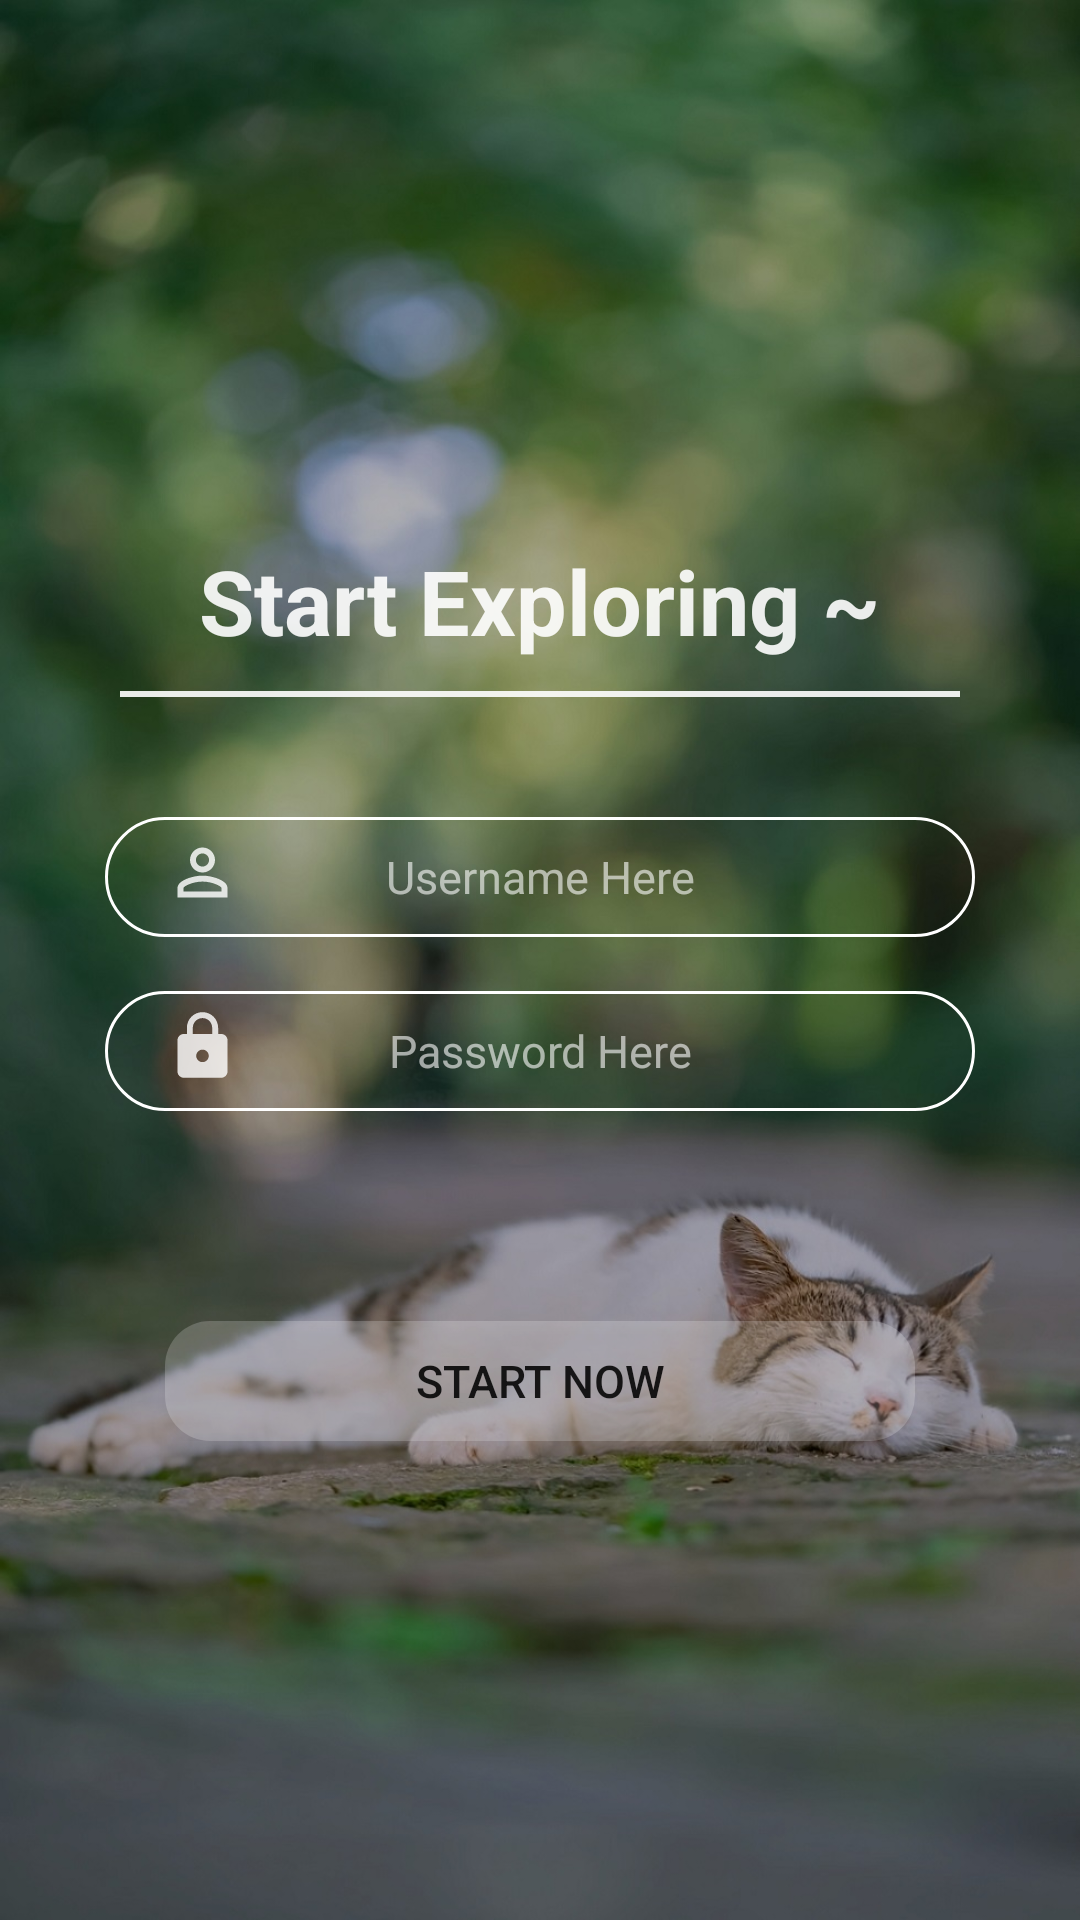

Android layout source for this screen:
<!-- AndroidManifest.xml: application theme Theme.PhotoShare -->
<!-- res/layout/activity_signup.xml -->
<?xml version="1.0" encoding="utf-8"?>
<LinearLayout
    xmlns:android="http://schemas.android.com/apk/res/android"
    xmlns:tools="http://schemas.android.com/tools"
    android:layout_width="match_parent"
    android:layout_height="match_parent"
    android:orientation="vertical"
    android:background="@mipmap/ic_background_light"
    tools:context=".Activity_Signup">


    <ImageView
        android:id="@+id/iv_signup_arrow"
        android:layout_width="30dp"
        android:layout_height="30dp"
        android:layout_marginStart="25dp"
        android:layout_marginTop="35dp"
        android:scaleType="centerCrop"
        android:src="@drawable/ic_baseline_arrow_back_white" />


    <RelativeLayout
        android:layout_width="match_parent"
        android:layout_height="wrap_content"
        android:layout_marginLeft="40dp"
        android:layout_marginRight="40dp"
        android:layout_marginTop="115dp">

        <TextView
            android:id="@+id/tv_signup_welcome"
            android:layout_width="wrap_content"
            android:layout_height="wrap_content"
            android:layout_centerHorizontal="true"
            android:text="@string/signup_activity_start_exploring"
            android:textColor="@color/white_transparent_90"
            android:textSize="30sp"
            android:textStyle="bold" />

        <View
            android:layout_width="match_parent"
            android:layout_height="2dp"
            android:layout_below="@+id/tv_signup_welcome"
            android:layout_marginTop="10dp"
            android:background="@color/white_transparent_90" />

    </RelativeLayout>


    
    <RelativeLayout
        android:layout_width="match_parent"
        android:layout_height="40dp"
        android:layout_marginTop="40dp"
        android:layout_marginLeft="35dp"
        android:layout_marginRight="35dp">

        <ImageView
            android:layout_width="25dp"
            android:layout_height="25dp"
            android:layout_alignParentBottom="true"
            android:layout_marginStart="20dp"
            android:layout_marginBottom="9dp"
            android:src="@drawable/ic_baseline_person_outline_white" />

        <EditText
            android:id="@+id/et_signup_username"
            android:layout_width="match_parent"
            android:layout_height="match_parent"
            android:layout_alignParentBottom="true"
            android:background="@drawable/defined_box_white_stroke_style"
            android:gravity="center"
            android:hint="@string/signup_activity_username"
            android:inputType="text"
            android:maxLines="1"
            android:textColor="@color/white_transparent_90"
            android:textColorHint="@color/white_transparent_60"
            android:textSize="15sp" />
    </RelativeLayout>

    
    <RelativeLayout
        android:layout_width="match_parent"
        android:layout_height="40dp"
        android:layout_marginLeft="35dp"
        android:layout_marginRight="35dp"
        android:layout_marginTop="18dp">

        <ImageView
            android:layout_width="25dp"
            android:layout_height="25dp"
            android:layout_alignParentBottom="true"
            android:layout_marginStart="20dp"
            android:layout_marginBottom="9dp"
            android:src="@drawable/ic_baseline_lock_white" />

        <EditText
            android:id="@+id/et_signup_password"
            android:layout_width="match_parent"
            android:layout_height="match_parent"
            android:layout_alignParentBottom="true"
            android:background="@drawable/defined_box_white_stroke_style"
            android:gravity="center"
            android:hint="@string/signup_activity_password"
            android:inputType="text"
            android:maxLines="1"
            android:textColor="@color/white_transparent_90"
            android:textColorHint="@color/white_transparent_60"
            android:textSize="15sp"
            tools:ignore="TextFields" />
    </RelativeLayout>

    
    <RelativeLayout
        android:layout_width="match_parent"
        android:layout_height="wrap_content"
        android:layout_marginLeft="30dp"
        android:layout_marginRight="30dp"
        android:layout_marginTop="60dp">

        <Button
            android:id="@+id/bt_signup_signup"
            android:layout_width="match_parent"
            android:layout_height="40dp"
            android:layout_alignParentTop="true"
            android:layout_centerInParent="true"
            android:layout_marginStart="50dp"
            android:layout_marginTop="10dp"
            android:background="@drawable/defined_button_style"
            android:text="@string/signup_activity_signup_button"
            android:textSize="15sp" />

    </RelativeLayout >


</LinearLayout>
<!-- resources referenced by this layout -->
<resources>
  <color name="white_transparent_60">#99FFFFFF</color>
  <color name="white_transparent_90">#E6FFFFFF</color>
  <!-- drawable defined_box_white_stroke_style (drawable-v24) -->
  <?xml version="1.0" encoding="utf-8"?>
  <shape xmlns:android="http://schemas.android.com/apk/res/android"
      android:shape="rectangle">
      <solid android:color="@color/transparent" />
      <corners
          android:bottomLeftRadius="20dp"
          android:bottomRightRadius="20dp"
          android:radius="3dp"
          android:topLeftRadius="20dp"
          android:topRightRadius="20dp" />
      <stroke
          android:width="1dip"
          android:color="@color/white_a" />
  </shape>
  <!-- drawable defined_button_style (drawable-v24) -->
  <?xml version="1.0" encoding="utf-8"?>
  <shape
      xmlns:android="http://schemas.android.com/apk/res/android"
      android:shape="rectangle">
      <solid android:color="#33FFFFFF" />
      <corners
          android:radius="3dp"
          android:bottomLeftRadius="15dp"
          android:bottomRightRadius="15dp"
          android:topLeftRadius="15dp"
          android:topRightRadius="15dp"/>
  </shape>
  <!-- drawable ic_baseline_lock_white (drawable-v24) -->
  <vector android:height="24dp" android:tint="#D0FFFFFF"
      android:viewportHeight="24" android:viewportWidth="24"
      android:width="24dp" xmlns:android="http://schemas.android.com/apk/res/android">
      <path android:fillColor="@android:color/white" android:pathData="M18,8h-1L17,6c0,-2.76 -2.24,-5 -5,-5S7,3.24 7,6v2L6,8c-1.1,0 -2,0.9 -2,2v10c0,1.1 0.9,2 2,2h12c1.1,0 2,-0.9 2,-2L20,10c0,-1.1 -0.9,-2 -2,-2zM12,17c-1.1,0 -2,-0.9 -2,-2s0.9,-2 2,-2 2,0.9 2,2 -0.9,2 -2,2zM15.1,8L8.9,8L8.9,6c0,-1.71 1.39,-3.1 3.1,-3.1 1.71,0 3.1,1.39 3.1,3.1v2z"/>
  </vector>
  <!-- drawable ic_baseline_person_outline_white (drawable-v24) -->
  <vector android:height="24dp" android:tint="#D0FFFFFF"
      android:viewportHeight="24" android:viewportWidth="24"
      android:width="24dp" xmlns:android="http://schemas.android.com/apk/res/android">
      <path android:fillColor="@android:color/white" android:pathData="M12,5.9c1.16,0 2.1,0.94 2.1,2.1s-0.94,2.1 -2.1,2.1S9.9,9.16 9.9,8s0.94,-2.1 2.1,-2.1m0,9c2.97,0 6.1,1.46 6.1,2.1v1.1L5.9,18.1L5.9,17c0,-0.64 3.13,-2.1 6.1,-2.1M12,4C9.79,4 8,5.79 8,8s1.79,4 4,4 4,-1.79 4,-4 -1.79,-4 -4,-4zM12,13c-2.67,0 -8,1.34 -8,4v3h16v-3c0,-2.66 -5.33,-4 -8,-4z"/>
  </vector>
  <!-- mipmap ic_background_light: jpg bitmap (mipmap-mdpi, 179674 bytes) -->
  <string name="signup_activity_password">Password Here</string>
  <string name="signup_activity_signup_button">Start now</string>
  <string name="signup_activity_start_exploring">Start Exploring ~</string>
  <string name="signup_activity_username">Username Here</string>
  <style name="Theme.PhotoShare" parent="Theme.MaterialComponents.DayNight.DarkActionBar">
          
          <item name="colorPrimary">@color/light_theme_0</item>
          <item name="colorPrimaryVariant">@color/light_theme_1</item>
          <item name="colorOnPrimary">@color/light_theme_2</item>
          
          <item name="colorSecondary">@color/light_theme_0</item>
          <item name="colorSecondaryVariant">@color/light_theme_1</item>
          <item name="colorOnSecondary">@color/light_theme_2</item>
          
          <item name="android:statusBarColor" tools:targetApi="l">@color/top_nav</item>
          
      </style>
  <color name="transparent">#00000000</color>
  <color name="white_a">#FFFFFFFF</color>
  <color name="light_theme_0">#DBDDDF</color>
  <color name="light_theme_1">#70FFFFFF</color>
  <color name="light_theme_2">#FFFFFFFF</color>
  <color name="top_nav">#1B1B1B</color>
</resources>
